Run: headless pygame with SDL's dummy video driver; simulated clock (each Clock.tick advances the game by its frame time, no real sleeping); random seed 0; keys injected as events and as key.get_pressed() state; no mouse input.
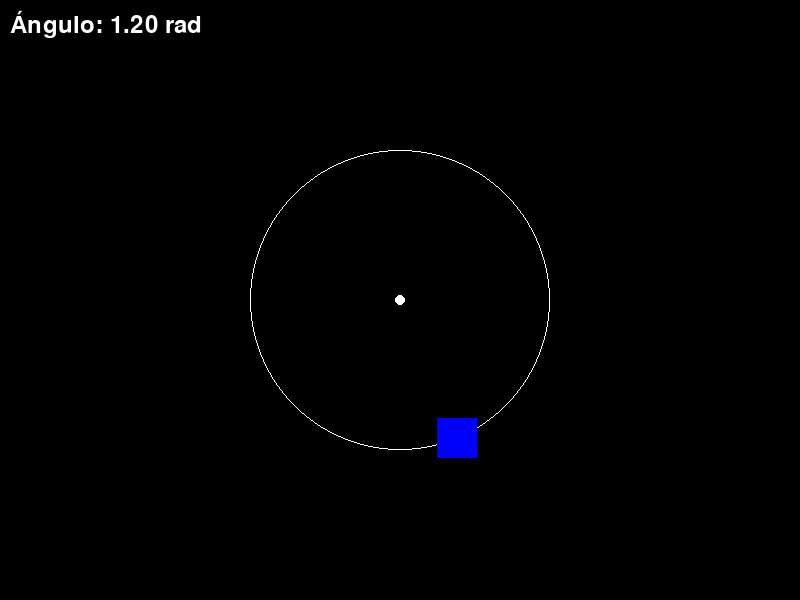
Frame 1 of 4 · flips 1–60 · no input
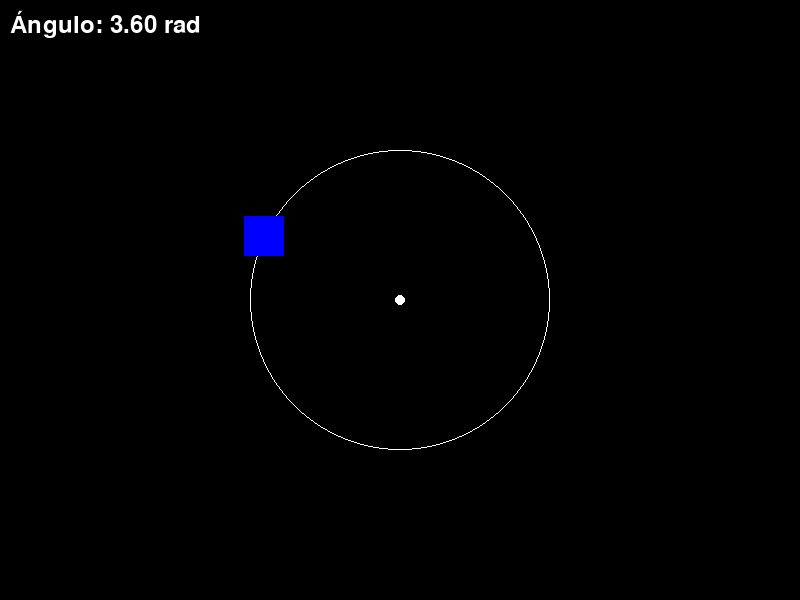
Frame 2 of 4 · flips 61–180 · tapped SPACE, RETURN · held RIGHT (→), D
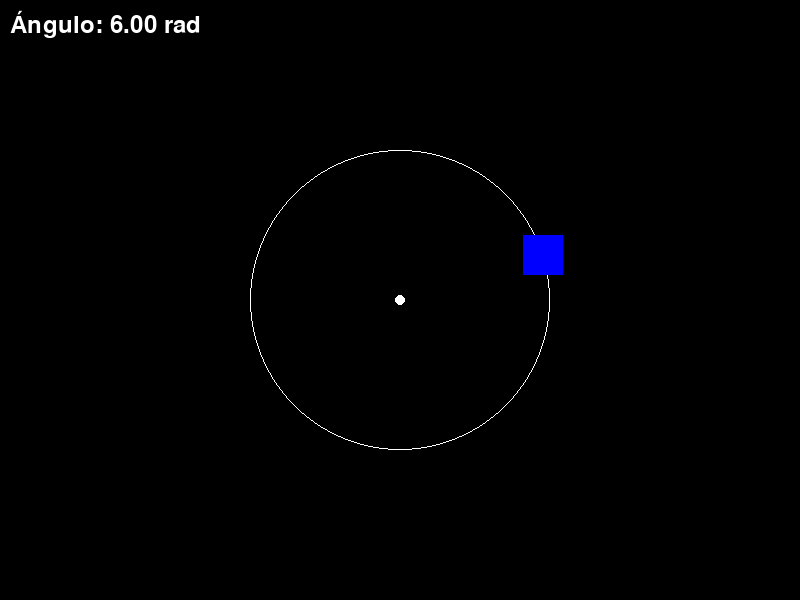
Frame 3 of 4 · flips 181–300 · held DOWN (↓), S
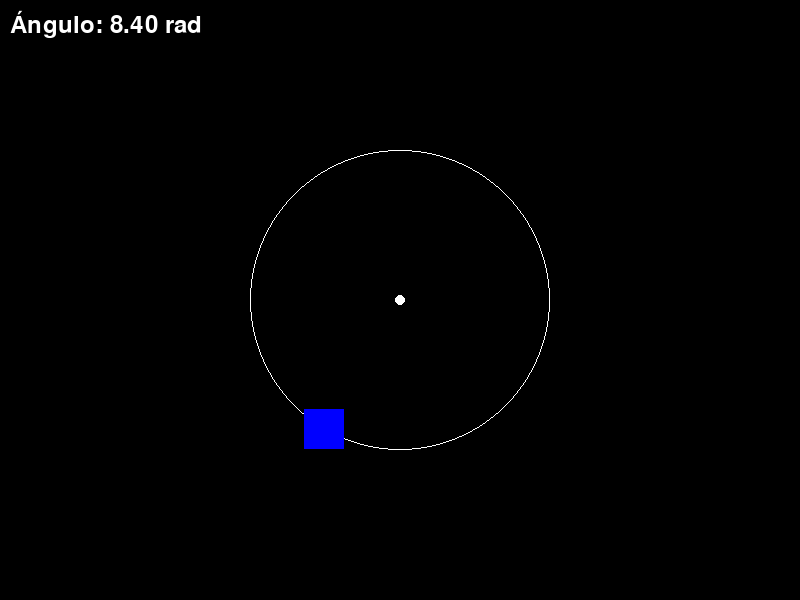
Frame 4 of 4 · flips 301–420 · held LEFT (←), A, UP (↑), W

The pygame program that drew these frames:

import pygame
import sys
import math

# Inicializar Pygame
pygame.init()

# Configurar la ventana
width, height = 800, 600
screen = pygame.display.set_mode((width, height))
pygame.display.set_caption("Trayectoria Circular")

# Colores
AZUL = (0, 0, 255)
BLANCO = (255, 255, 255)
NEGRO = (0, 0, 0)

# Parámetros de la trayectoria circular
centro_x, centro_y = width // 2, height // 2
radio = 150
velocidad_angular = 0.02  # Radianes por frame
angulo = 0

# Rectángulo
rect_size = 40

# Bucle principal
clock = pygame.time.Clock()
running = True

while running:
    for event in pygame.event.get():
        if event.type == pygame.QUIT:
            running = False
        elif event.type == pygame.KEYDOWN:
            if event.key == pygame.K_ESCAPE:
                running = False
    
    # Calcular nueva posición en la trayectoria circular
    rect_x = centro_x + radio * math.cos(angulo) - rect_size // 2
    rect_y = centro_y + radio * math.sin(angulo) - rect_size // 2
    
    # Incrementar ángulo para el siguiente frame
    angulo += velocidad_angular
    
    # Dibujar
    screen.fill(NEGRO)
    
    # Dibujar el centro de la trayectoria
    pygame.draw.circle(screen, BLANCO, (centro_x, centro_y), 5)
    
    # Dibujar la trayectoria (círculo guía)
    pygame.draw.circle(screen, BLANCO, (centro_x, centro_y), radio, 1)
    
    # Dibujar el rectángulo
    pygame.draw.rect(screen, AZUL, (rect_x, rect_y, rect_size, rect_size))
    
    # Mostrar información
    font = pygame.font.Font(None, 36)
    info_text = font.render(f"Ángulo: {angulo:.2f} rad", True, BLANCO)
    screen.blit(info_text, (10, 10))
    
    # Actualizar la pantalla
    pygame.display.flip()
    clock.tick(60)

# Salir de Pygame
pygame.quit()
sys.exit()
